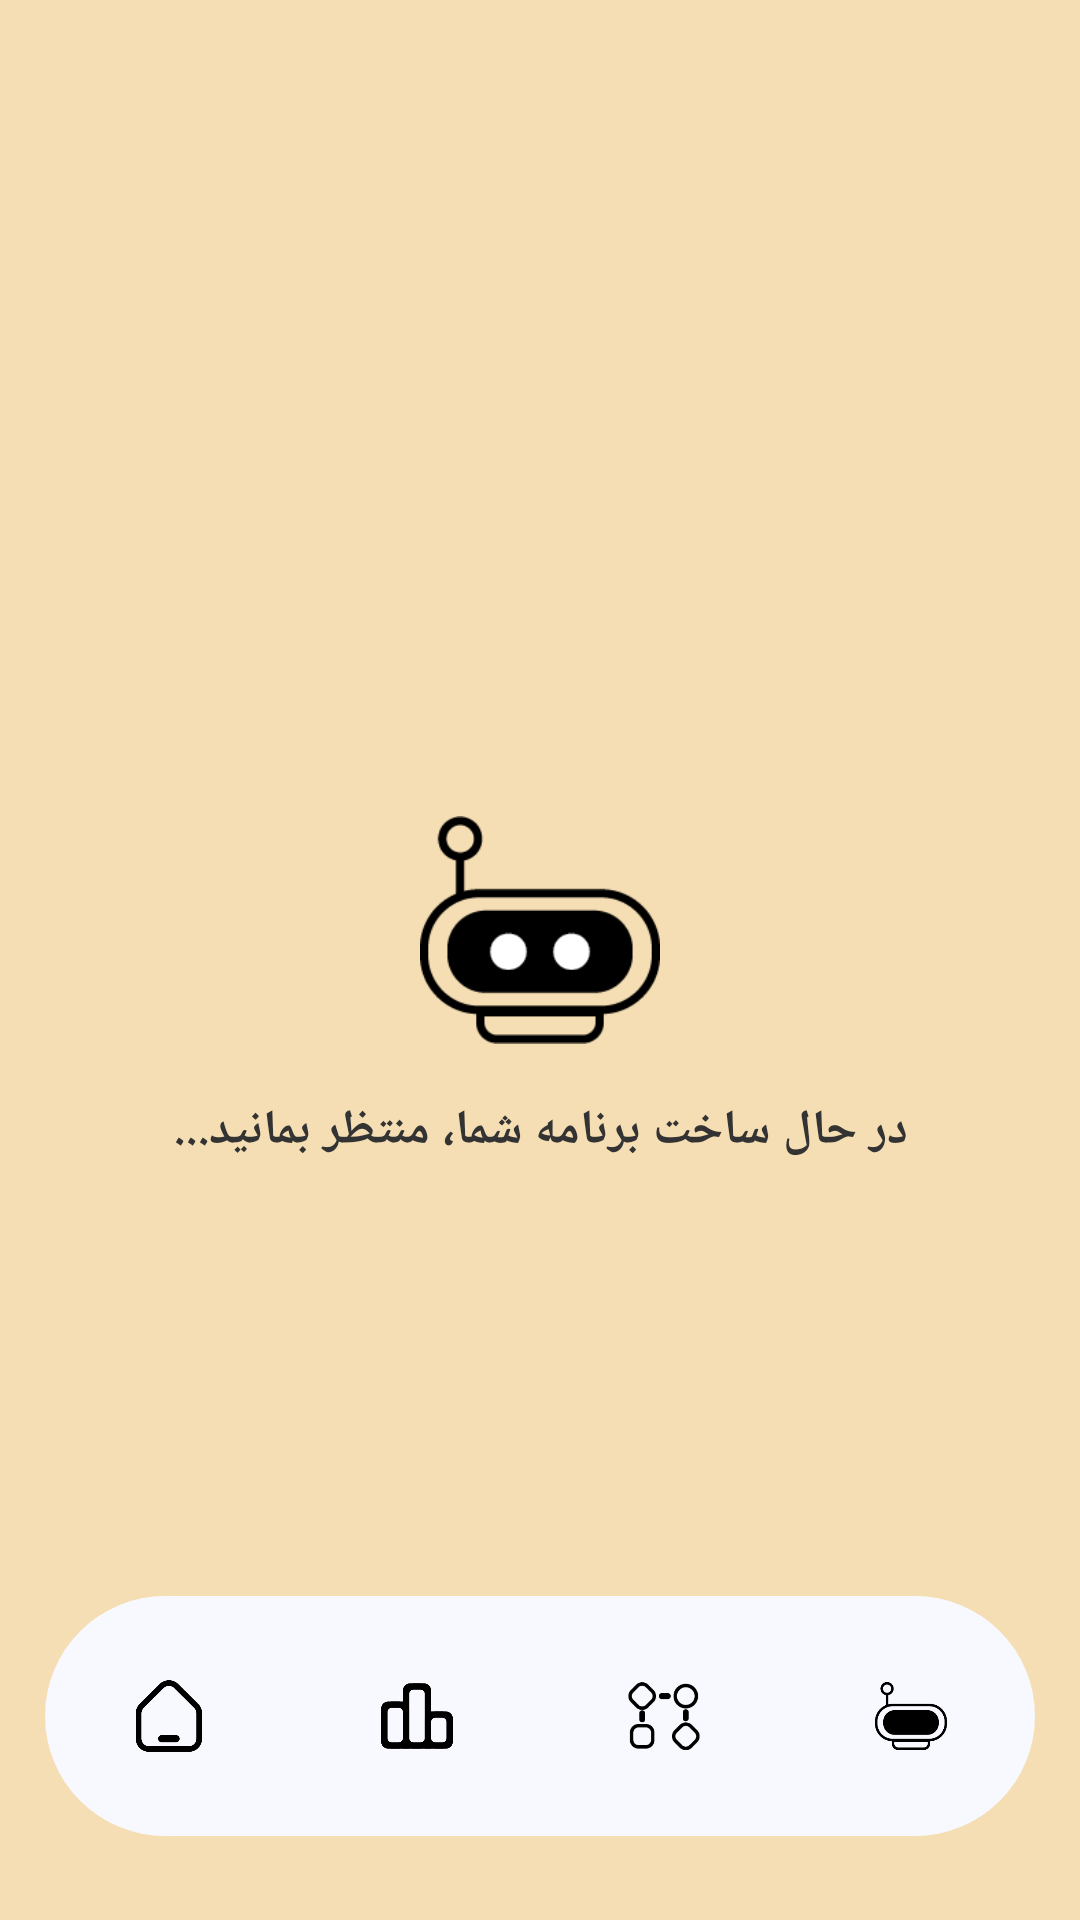

Here is an Android app screen rendered from its layout file. Give the layout XML and the strings, colors and styles it references.
<!-- AndroidManifest.xml: application theme Theme.PersonalPlanner -->
<!-- res/layout/activity_ai.xml -->
<?xml version="1.0" encoding="utf-8"?>
<androidx.constraintlayout.widget.ConstraintLayout xmlns:android="http://schemas.android.com/apk/res/android"
    xmlns:app="http://schemas.android.com/apk/res-auto"
    android:layout_width="match_parent"
    android:layout_height="match_parent"
    android:background="#F5DEB3">

    <ImageView
        android:id="@+id/aiLogo"
        android:layout_width="80dp"
        android:layout_height="80dp"
        android:src="@drawable/menu_ai_ic"
        app:layout_constraintBottom_toTopOf="@id/aiStateText"
        app:layout_constraintEnd_toEndOf="parent"
        app:layout_constraintStart_toStartOf="parent"
        app:layout_constraintTop_toTopOf="parent"
        android:layout_marginTop="270dp"
        app:layout_constraintVertical_bias="0.3" />

    <TextView
        android:id="@+id/aiStateText"
        android:layout_width="wrap_content"
        android:layout_height="wrap_content"
        android:layout_marginTop="16dp"
        android:text="در حال ساخت برنامه شما، منتظر بمانید..."
        android:textSize="16sp"
        android:textStyle="bold"
        android:fontFamily="@font/kara"
        android:textColor="#333333"
        android:gravity="center"
        app:layout_constraintEnd_toEndOf="parent"
        app:layout_constraintStart_toStartOf="parent"
        app:layout_constraintTop_toBottomOf="@id/aiLogo"/>

    <include
        android:id="@+id/bottom_nav"
        layout="@layout/bottom_nav"
        android:layout_width="0dp"
        android:layout_height="wrap_content"
        app:layout_constraintBottom_toBottomOf="parent"
        app:layout_constraintStart_toStartOf="parent"
        app:layout_constraintEnd_toEndOf="parent" />

</androidx.constraintlayout.widget.ConstraintLayout>
<!-- res/layout/bottom_nav.xml (included above) -->
<?xml version="1.0" encoding="utf-8"?>
<androidx.constraintlayout.widget.ConstraintLayout xmlns:android="http://schemas.android.com/apk/res/android"
    android:layout_width="match_parent"
    android:layout_height="match_parent"
    xmlns:app="http://schemas.android.com/apk/res-auto"
    android:clipChildren="false"
    android:clipToPadding="false">

    <com.google.android.material.bottomnavigation.BottomNavigationView
        android:id="@+id/bottom_navigation"
        android:layout_width="match_parent"
        android:layout_height="wrap_content"
        android:layout_marginLeft="15dp"
        android:layout_marginRight="15dp"
        android:layout_marginBottom="28dp"
        android:background="@drawable/bottom_nav_background"
        app:itemIconTint="@drawable/bottom_nav_color"
        app:elevation="8dp"
        app:labelVisibilityMode="unlabeled"
        app:layout_constraintBottom_toBottomOf="parent"
        app:layout_constraintLeft_toLeftOf="parent"
        app:layout_constraintRight_toRightOf="parent"
        app:menu="@menu/bottom_nav_menu"/>


</androidx.constraintlayout.widget.ConstraintLayout>
<!-- resources referenced by this layout -->
<resources>
  <!-- drawable bottom_nav_background (drawable) -->
  <?xml version="1.0" encoding="utf-8"?>
  <shape xmlns:android="http://schemas.android.com/apk/res/android">
      <solid android:color="#F8F8FF" />
      <corners android:radius="40dp" />
  </shape>
  <!-- drawable bottom_nav_color (drawable) -->
  <?xml version="1.0" encoding="utf-8"?>
  <selector xmlns:android="http://schemas.android.com/apk/res/android">
      <item android:color="#FFFFFF" android:state_pressed="true" />
      <item android:color="#000000" android:state_checked="true" />
      <item android:color="#000000" />
  </selector>
  <!-- drawable menu_ai_ic: png bitmap (drawable, 5724 bytes) -->
  <style name="Theme.PersonalPlanner" parent="Base.Theme.PersonalPlanner" />
  <style name="Base.Theme.PersonalPlanner" parent="Theme.Material3.DayNight.NoActionBar">
          
          
      </style>
</resources>
